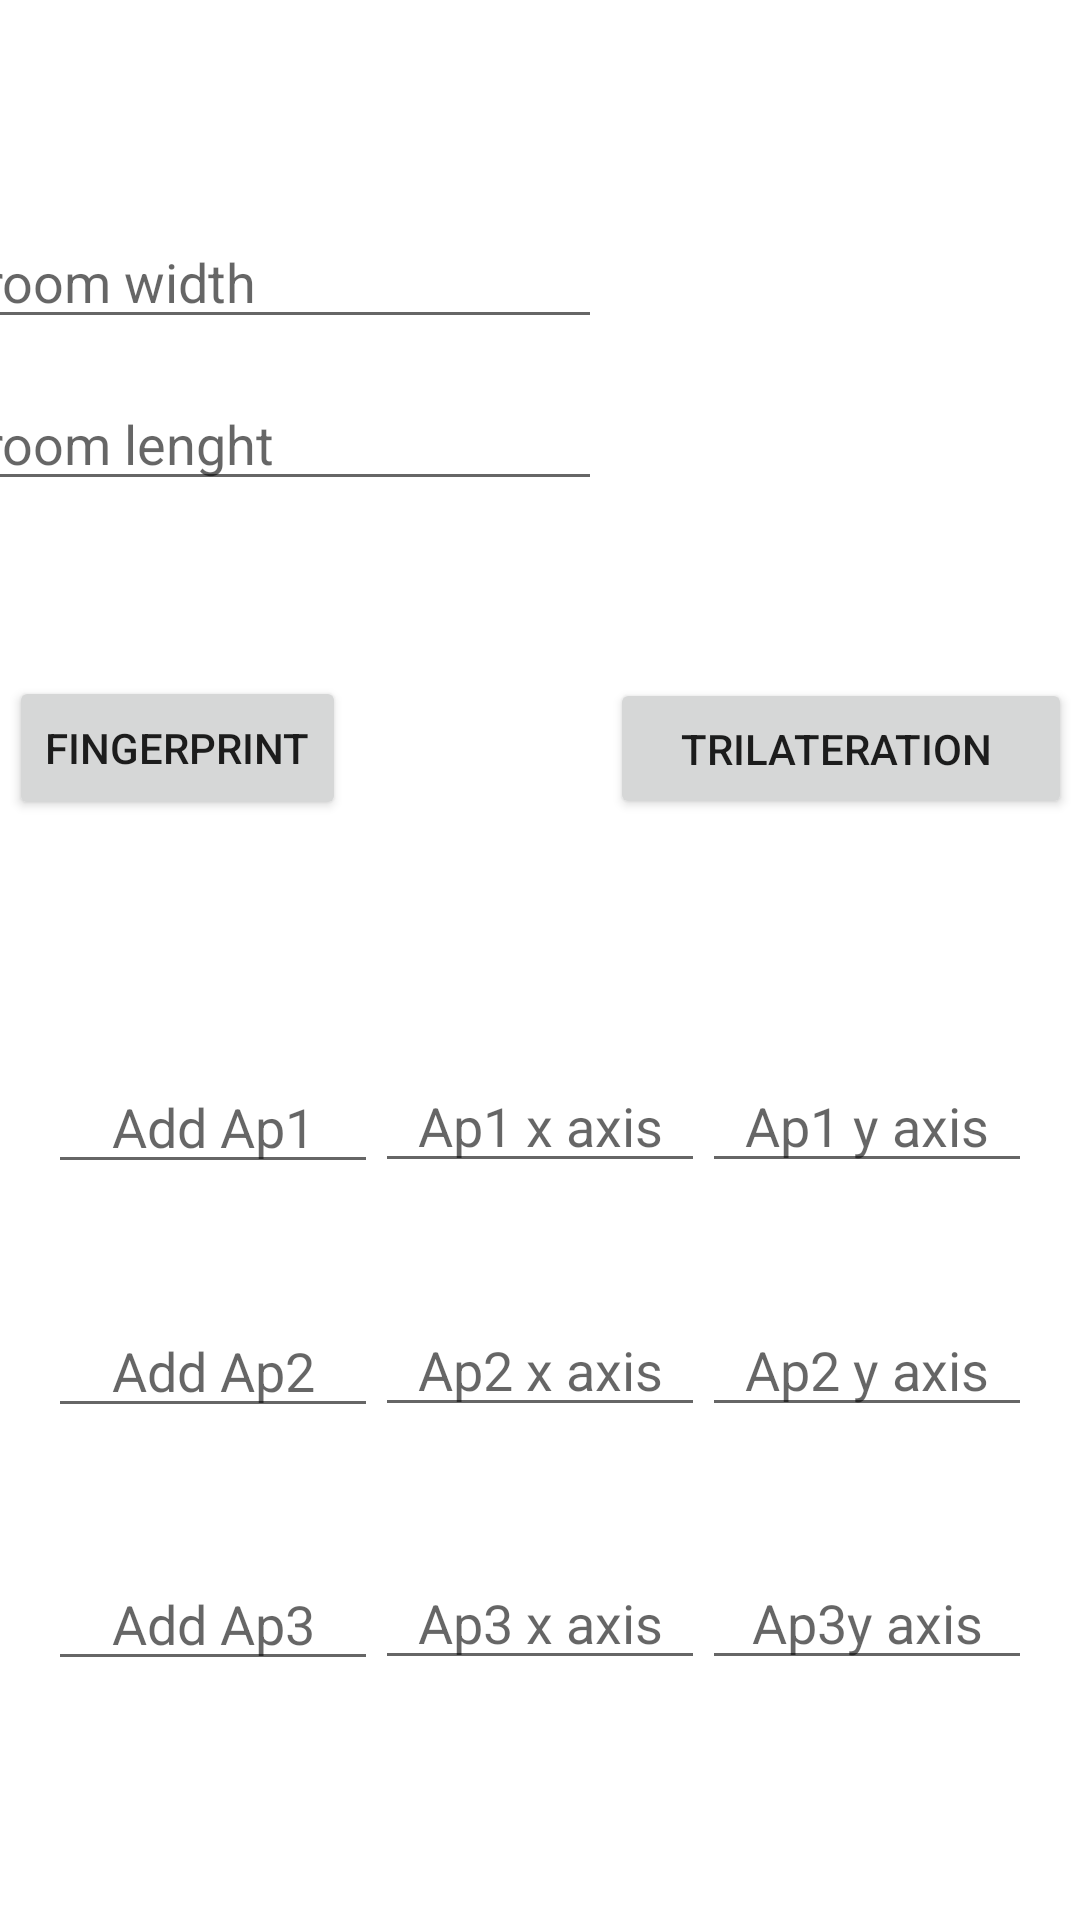

The Android layout XML behind this screen, and the referenced resources:
<!-- AndroidManifest.xml: application theme Theme.MyIL -->
<!-- res/layout/activity_main01.xml -->
<?xml version="1.0" encoding="utf-8"?>
<androidx.constraintlayout.widget.ConstraintLayout xmlns:android="http://schemas.android.com/apk/res/android"
    xmlns:app="http://schemas.android.com/apk/res-auto"
    xmlns:tools="http://schemas.android.com/tools"
    android:layout_width="match_parent"
    android:layout_height="match_parent"
    tools:context=".IndoorLocalization">

    <Button
        android:id="@+id/bt3"
        android:layout_width="wrap_content"
        android:layout_height="wrap_content"
        android:layout_marginStart="50dp"
        android:layout_marginTop="84dp"
        android:layout_marginEnd="44dp"
        android:layout_marginBottom="376dp"
        android:text="Fingerprint"
        app:layout_constraintBottom_toBottomOf="parent"
        app:layout_constraintEnd_toStartOf="@+id/bt2"
        app:layout_constraintStart_toStartOf="parent"
        app:layout_constraintTop_toBottomOf="@+id/textView" />

    <Button
        android:id="@+id/bt2"
        android:layout_width="154dp"
        android:layout_height="47dp"
        android:layout_marginStart="44dp"
        android:layout_marginTop="85dp"
        android:layout_marginEnd="50dp"
        android:layout_marginBottom="377dp"
        android:text="Trilateration "
        app:layout_constraintBottom_toBottomOf="parent"
        app:layout_constraintEnd_toEndOf="parent"
        app:layout_constraintStart_toEndOf="@+id/bt3"
        app:layout_constraintTop_toBottomOf="@+id/textView" />

    <TextView
        android:id="@+id/textView"
        android:layout_width="wrap_content"
        android:layout_height="wrap_content"
        android:layout_marginStart="148dp"
        android:layout_marginTop="203dp"
        android:layout_marginEnd="148dp"
        android:layout_marginBottom="509dp"
        android:text="Indoor localization"
        android:textSize="24sp"
        app:layout_constraintBottom_toBottomOf="parent"
        app:layout_constraintEnd_toEndOf="parent"
        app:layout_constraintStart_toStartOf="parent"
        app:layout_constraintTop_toTopOf="parent" />

    <EditText
        android:id="@+id/tin1"
        android:layout_width="wrap_content"
        android:layout_height="wrap_content"
        android:layout_marginStart="16dp"
        android:layout_marginTop="80dp"
        android:width="110dp"
        android:ems="10"
        android:hint="Add Ap1"
        android:inputType="textPersonName"
        android:textAlignment="center"
        app:layout_constraintStart_toStartOf="parent"
        app:layout_constraintTop_toBottomOf="@+id/bt3" />

    <EditText
        android:id="@+id/tin101"
        android:layout_width="wrap_content"
        android:layout_height="wrap_content"
        android:layout_marginStart="24dp"
        android:layout_marginTop="80dp"
        android:layout_marginEnd="24dp"
        android:width="110dp"
        android:ems="10"
        android:hint="Ap1 x axis"
        android:inputType="textPersonName"
        android:textAlignment="center"
        app:layout_constraintEnd_toStartOf="@+id/tin102"
        app:layout_constraintStart_toEndOf="@+id/tin1"
        app:layout_constraintTop_toBottomOf="@+id/bt2" />

    <EditText
        android:id="@+id/tin102"
        android:layout_width="wrap_content"
        android:layout_height="wrap_content"
        android:layout_marginTop="80dp"
        android:layout_marginEnd="16dp"
        android:width="110dp"
        android:ems="10"
        android:hint="Ap1 y axis"
        android:inputType="textPersonName"
        android:textAlignment="center"
        app:layout_constraintEnd_toEndOf="parent"
        app:layout_constraintTop_toBottomOf="@+id/bt2" />

    <EditText
        android:id="@+id/tin2"
        android:layout_width="wrap_content"
        android:layout_height="wrap_content"
        android:layout_marginStart="16dp"
        android:layout_marginTop="40dp"
        android:width="110dp"
        android:ems="10"
        android:hint="Add Ap2"
        android:inputType="textPersonName"
        android:textAlignment="center"
        app:layout_constraintStart_toStartOf="parent"
        app:layout_constraintTop_toBottomOf="@+id/tin1" />

    <EditText
        android:id="@+id/tin3"
        android:layout_width="wrap_content"
        android:layout_height="wrap_content"
        android:layout_marginStart="16dp"
        android:layout_marginTop="40dp"
        android:layout_marginBottom="77dp"
        android:width="110dp"
        android:ems="10"
        android:hint="Add Ap3"
        android:inputType="textPersonName"
        android:textAlignment="center"
        app:layout_constraintBottom_toBottomOf="parent"
        app:layout_constraintStart_toStartOf="parent"
        app:layout_constraintTop_toBottomOf="@+id/tin2" />

    <EditText
        android:id="@+id/tin202"
        android:layout_width="wrap_content"
        android:layout_height="wrap_content"
        android:layout_marginTop="40dp"
        android:layout_marginEnd="16dp"
        android:width="110dp"
        android:ems="10"
        android:hint="Ap2 y axis"
        android:inputType="textPersonName"
        android:textAlignment="center"
        app:layout_constraintEnd_toEndOf="parent"
        app:layout_constraintTop_toBottomOf="@+id/tin102" />

    <EditText
        android:id="@+id/tin302"
        android:layout_width="wrap_content"
        android:layout_height="wrap_content"
        android:layout_marginTop="40dp"
        android:layout_marginEnd="16dp"
        android:layout_marginBottom="77dp"
        android:width="110dp"
        android:ems="10"
        android:hint="Ap3y axis"
        android:inputType="textPersonName"
        android:textAlignment="center"
        app:layout_constraintBottom_toBottomOf="parent"
        app:layout_constraintEnd_toEndOf="parent"
        app:layout_constraintTop_toBottomOf="@+id/tin202" />

    <EditText
        android:id="@+id/tin201"
        android:layout_width="wrap_content"
        android:layout_height="wrap_content"
        android:layout_marginStart="24dp"
        android:layout_marginTop="40dp"
        android:layout_marginEnd="24dp"
        android:width="110dp"
        android:ems="10"
        android:hint="Ap2 x axis"
        android:inputType="textPersonName"
        android:textAlignment="center"
        app:layout_constraintEnd_toStartOf="@+id/tin202"
        app:layout_constraintStart_toEndOf="@+id/tin2"
        app:layout_constraintTop_toBottomOf="@+id/tin101" />

    <EditText
        android:id="@+id/tin301"
        android:layout_width="wrap_content"
        android:layout_height="wrap_content"
        android:layout_marginStart="24dp"
        android:layout_marginTop="40dp"
        android:layout_marginEnd="24dp"
        android:layout_marginBottom="77dp"
        android:width="110dp"
        android:ems="10"
        android:hint="Ap3 x axis"
        android:inputType="textPersonName"
        android:textAlignment="center"
        app:layout_constraintBottom_toBottomOf="parent"
        app:layout_constraintEnd_toStartOf="@+id/tin302"
        app:layout_constraintStart_toEndOf="@+id/tin3"
        app:layout_constraintTop_toBottomOf="@+id/tin201" />

    <EditText
        android:id="@+id/tinx"
        android:layout_width="wrap_content"
        android:layout_height="wrap_content"
        android:layout_marginStart="16dp"
        android:layout_marginTop="75dp"
        android:layout_marginEnd="185dp"
        android:layout_marginBottom="16dp"
        android:ems="10"
        android:hint="room width"
        android:inputType="textPersonName"
        app:layout_constraintBottom_toTopOf="@+id/tiny"
        app:layout_constraintEnd_toEndOf="parent"
        app:layout_constraintStart_toStartOf="parent"
        app:layout_constraintTop_toTopOf="parent" />

    <EditText
        android:id="@+id/tiny"
        android:layout_width="wrap_content"
        android:layout_height="wrap_content"
        android:layout_marginStart="16dp"
        android:layout_marginEnd="185dp"
        android:layout_marginBottom="16dp"
        android:ems="10"
        android:hint="room lenght"
        android:inputType="textPersonName"
        app:layout_constraintBottom_toTopOf="@+id/textView"
        app:layout_constraintEnd_toEndOf="parent"
        app:layout_constraintStart_toStartOf="parent" />

</androidx.constraintlayout.widget.ConstraintLayout>
<!-- resources referenced by this layout -->
<resources>
  <style name="Theme.MyIL" parent="Theme.MaterialComponents.DayNight.DarkActionBar">
          
          <item name="colorPrimary">@color/purple_500</item>
          <item name="colorPrimaryVariant">@color/purple_700</item>
          <item name="colorOnPrimary">@color/white</item>
          
          <item name="colorSecondary">@color/teal_200</item>
          <item name="colorSecondaryVariant">@color/teal_700</item>
          <item name="colorOnSecondary">@color/black</item>
          
          <item name="android:statusBarColor" tools:targetApi="l">?attr/colorPrimaryVariant</item>
          
      </style>
  <!-- not gathered from this repository: default colours our renderer supplied (Android Studio template values) -->
  <color name="purple_500">#FF6200EE</color>
  <color name="purple_700">#FF3700B3</color>
  <color name="teal_200">#FF03DAC5</color>
  <color name="teal_700">#FF018786</color>
  <color name="black">#FF000000</color>
  <color name="white">#FFFFFFFF</color>
</resources>
